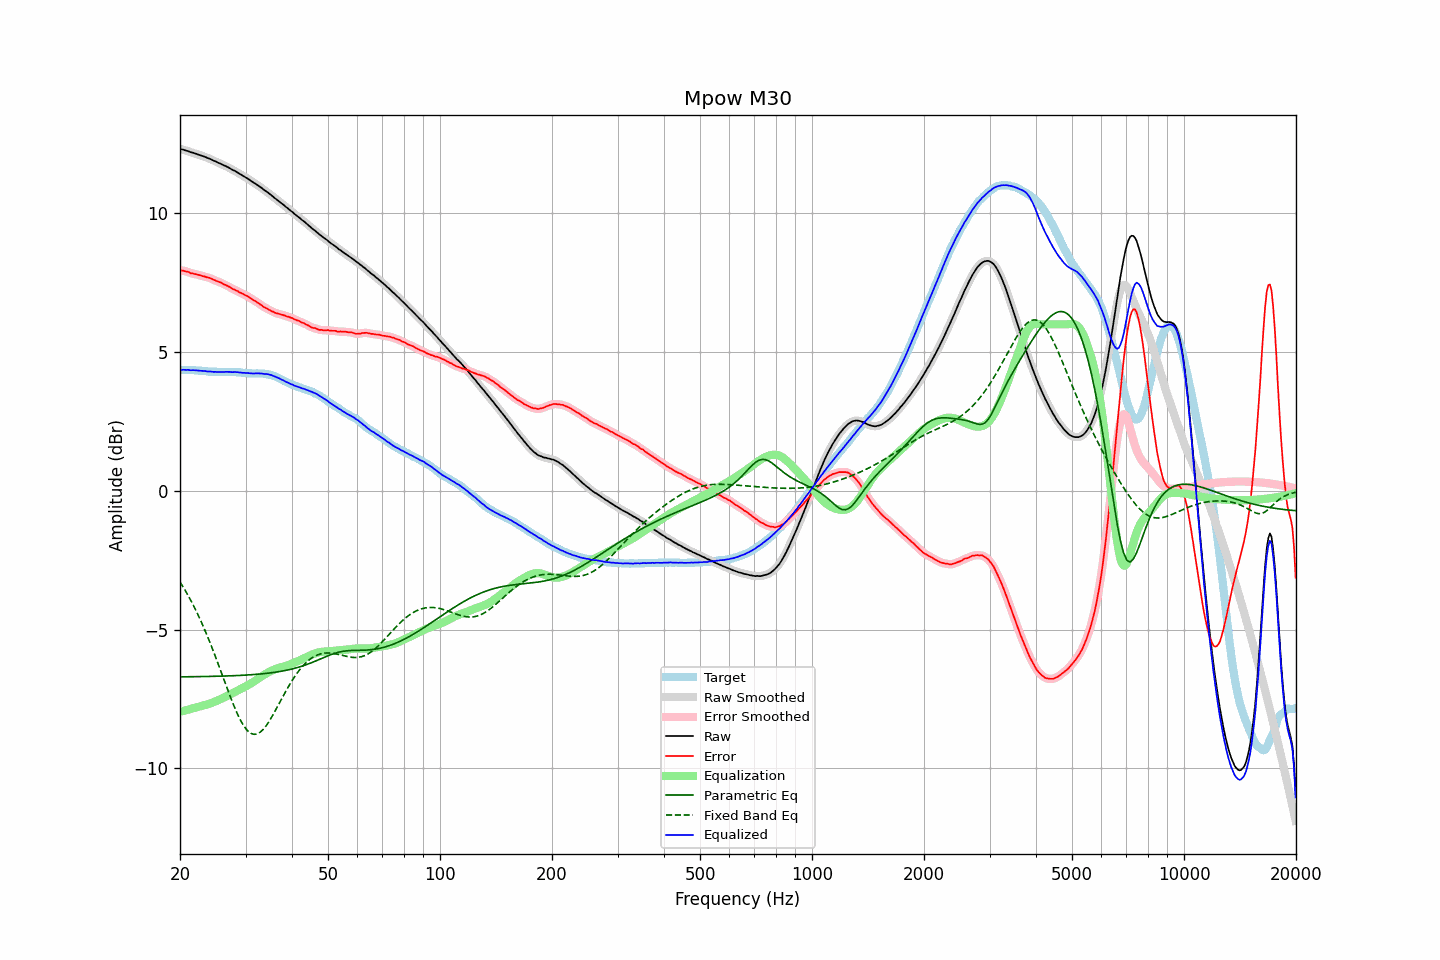

Data behind this chart, as committed beside it:
frequency, raw, error, smoothed, error_smoothed, equalization, parametric_eq, fixed_band_eq, equalized_raw, equalized_smoothed, target
20.00, 12.33, 7.96, 12.33, 7.96, -7.97, -6.70, -3.28, 4.36, 4.36, 4.36
20.20, 12.31, 7.94, 12.31, 7.95, -7.95, -6.70, -3.37, 4.36, 4.36, 4.36
20.40, 12.30, 7.93, 12.30, 7.93, -7.93, -6.70, -3.46, 4.37, 4.36, 4.36
20.61, 12.28, 7.92, 12.28, 7.92, -7.92, -6.70, -3.56, 4.36, 4.36, 4.36
20.81, 12.26, 7.91, 12.26, 7.91, -7.90, -6.70, -3.66, 4.36, 4.36, 4.35
21.02, 12.25, 7.90, 12.24, 7.89, -7.88, -6.70, -3.76, 4.36, 4.36, 4.35
21.23, 12.22, 7.87, 12.22, 7.87, -7.87, -6.70, -3.87, 4.35, 4.35, 4.35
21.44, 12.20, 7.84, 12.20, 7.85, -7.85, -6.70, -3.98, 4.35, 4.35, 4.36
21.66, 12.19, 7.84, 12.18, 7.83, -7.84, -6.70, -4.09, 4.35, 4.35, 4.35
21.87, 12.17, 7.82, 12.17, 7.82, -7.82, -6.70, -4.20, 4.35, 4.35, 4.35
22.09, 12.15, 7.81, 12.15, 7.81, -7.80, -6.69, -4.32, 4.34, 4.34, 4.34
22.31, 12.13, 7.79, 12.13, 7.79, -7.79, -6.69, -4.44, 4.34, 4.34, 4.34
22.54, 12.11, 7.78, 12.11, 7.78, -7.77, -6.69, -4.56, 4.33, 4.33, 4.33
22.76, 12.09, 7.76, 12.09, 7.76, -7.76, -6.69, -4.69, 4.33, 4.33, 4.33
22.99, 12.07, 7.74, 12.07, 7.74, -7.75, -6.69, -4.82, 4.32, 4.32, 4.33
23.22, 12.05, 7.73, 12.05, 7.73, -7.73, -6.69, -4.95, 4.32, 4.32, 4.32
23.45, 12.03, 7.71, 12.03, 7.71, -7.71, -6.69, -5.09, 4.32, 4.31, 4.32
23.69, 12.00, 7.69, 12.00, 7.70, -7.69, -6.69, -5.23, 4.30, 4.31, 4.31
23.92, 11.98, 7.68, 11.98, 7.68, -7.67, -6.69, -5.37, 4.30, 4.30, 4.30
24.16, 11.96, 7.66, 11.95, 7.66, -7.65, -6.69, -5.52, 4.30, 4.30, 4.30
24.40, 11.93, 7.63, 11.93, 7.64, -7.63, -6.68, -5.66, 4.29, 4.30, 4.29
24.65, 11.90, 7.60, 11.90, 7.61, -7.61, -6.68, -5.81, 4.29, 4.29, 4.29
24.89, 11.88, 7.58, 11.87, 7.58, -7.59, -6.68, -5.97, 4.29, 4.29, 4.29
25.14, 11.85, 7.56, 11.85, 7.56, -7.56, -6.68, -6.12, 4.29, 4.29, 4.29
25.39, 11.82, 7.54, 11.82, 7.54, -7.54, -6.68, -6.28, 4.28, 4.29, 4.28
25.65, 11.80, 7.52, 11.79, 7.51, -7.51, -6.68, -6.43, 4.29, 4.28, 4.28
25.91, 11.77, 7.49, 11.77, 7.49, -7.48, -6.68, -6.59, 4.28, 4.28, 4.28
26.16, 11.74, 7.45, 11.74, 7.46, -7.46, -6.67, -6.75, 4.28, 4.29, 4.29
26.43, 11.72, 7.43, 11.72, 7.43, -7.43, -6.67, -6.91, 4.29, 4.29, 4.29
26.69, 11.69, 7.40, 11.69, 7.40, -7.40, -6.67, -7.06, 4.29, 4.29, 4.29
26.96, 11.66, 7.37, 11.66, 7.37, -7.37, -6.67, -7.22, 4.29, 4.29, 4.29
27.23, 11.63, 7.34, 11.62, 7.34, -7.34, -6.67, -7.37, 4.29, 4.28, 4.28
27.50, 11.59, 7.30, 11.59, 7.31, -7.31, -6.66, -7.52, 4.28, 4.28, 4.28
27.77, 11.56, 7.27, 11.56, 7.27, -7.28, -6.66, -7.67, 4.28, 4.28, 4.29
28.05, 11.54, 7.26, 11.53, 7.25, -7.25, -6.66, -7.81, 4.29, 4.28, 4.28
28.33, 11.50, 7.22, 11.50, 7.22, -7.22, -6.66, -7.94, 4.28, 4.28, 4.28
28.62, 11.47, 7.20, 11.47, 7.19, -7.19, -6.65, -8.07, 4.28, 4.28, 4.27
28.90, 11.43, 7.15, 11.43, 7.16, -7.16, -6.65, -8.19, 4.27, 4.27, 4.28
29.19, 11.40, 7.13, 11.40, 7.13, -7.13, -6.65, -8.31, 4.27, 4.26, 4.27
29.48, 11.36, 7.10, 11.36, 7.10, -7.10, -6.64, -8.40, 4.25, 4.26, 4.25
29.78, 11.33, 7.08, 11.33, 7.07, -7.07, -6.64, -8.50, 4.25, 4.25, 4.25
30.08, 11.29, 7.04, 11.29, 7.04, -7.04, -6.64, -8.57, 4.25, 4.25, 4.25
30.38, 11.26, 7.02, 11.26, 7.01, -7.01, -6.63, -8.64, 4.25, 4.25, 4.24
30.68, 11.22, 6.98, 11.22, 6.98, -6.98, -6.63, -8.69, 4.24, 4.24, 4.24
30.99, 11.18, 6.94, 11.18, 6.94, -6.94, -6.63, -8.73, 4.24, 4.24, 4.24
31.30, 11.14, 6.90, 11.14, 6.91, -6.91, -6.62, -8.76, 4.23, 4.23, 4.23
31.61, 11.10, 6.87, 11.10, 6.87, -6.87, -6.62, -8.77, 4.23, 4.23, 4.23
31.93, 11.07, 6.84, 11.07, 6.83, -6.83, -6.61, -8.77, 4.24, 4.23, 4.23
32.24, 11.03, 6.79, 11.03, 6.80, -6.79, -6.61, -8.76, 4.24, 4.24, 4.24
32.57, 10.99, 6.76, 10.99, 6.76, -6.75, -6.60, -8.73, 4.24, 4.24, 4.23
32.89, 10.95, 6.71, 10.95, 6.71, -6.72, -6.60, -8.69, 4.23, 4.23, 4.23
33.22, 10.91, 6.68, 10.90, 6.67, -6.68, -6.59, -8.64, 4.23, 4.23, 4.23
33.55, 10.86, 6.63, 10.86, 6.64, -6.64, -6.59, -8.58, 4.22, 4.22, 4.23
33.89, 10.82, 6.60, 10.82, 6.60, -6.60, -6.58, -8.51, 4.21, 4.22, 4.22
34.23, 10.78, 6.57, 10.78, 6.57, -6.57, -6.57, -8.43, 4.21, 4.21, 4.20
34.57, 10.74, 6.54, 10.74, 6.54, -6.54, -6.57, -8.34, 4.20, 4.20, 4.20
34.92, 10.69, 6.51, 10.69, 6.51, -6.51, -6.56, -8.25, 4.18, 4.19, 4.18
35.27, 10.65, 6.47, 10.65, 6.48, -6.48, -6.55, -8.16, 4.17, 4.17, 4.17
35.62, 10.60, 6.46, 10.60, 6.45, -6.45, -6.55, -8.06, 4.15, 4.15, 4.14
35.97, 10.55, 6.42, 10.55, 6.42, -6.43, -6.54, -7.95, 4.12, 4.12, 4.13
... 635 more rows
